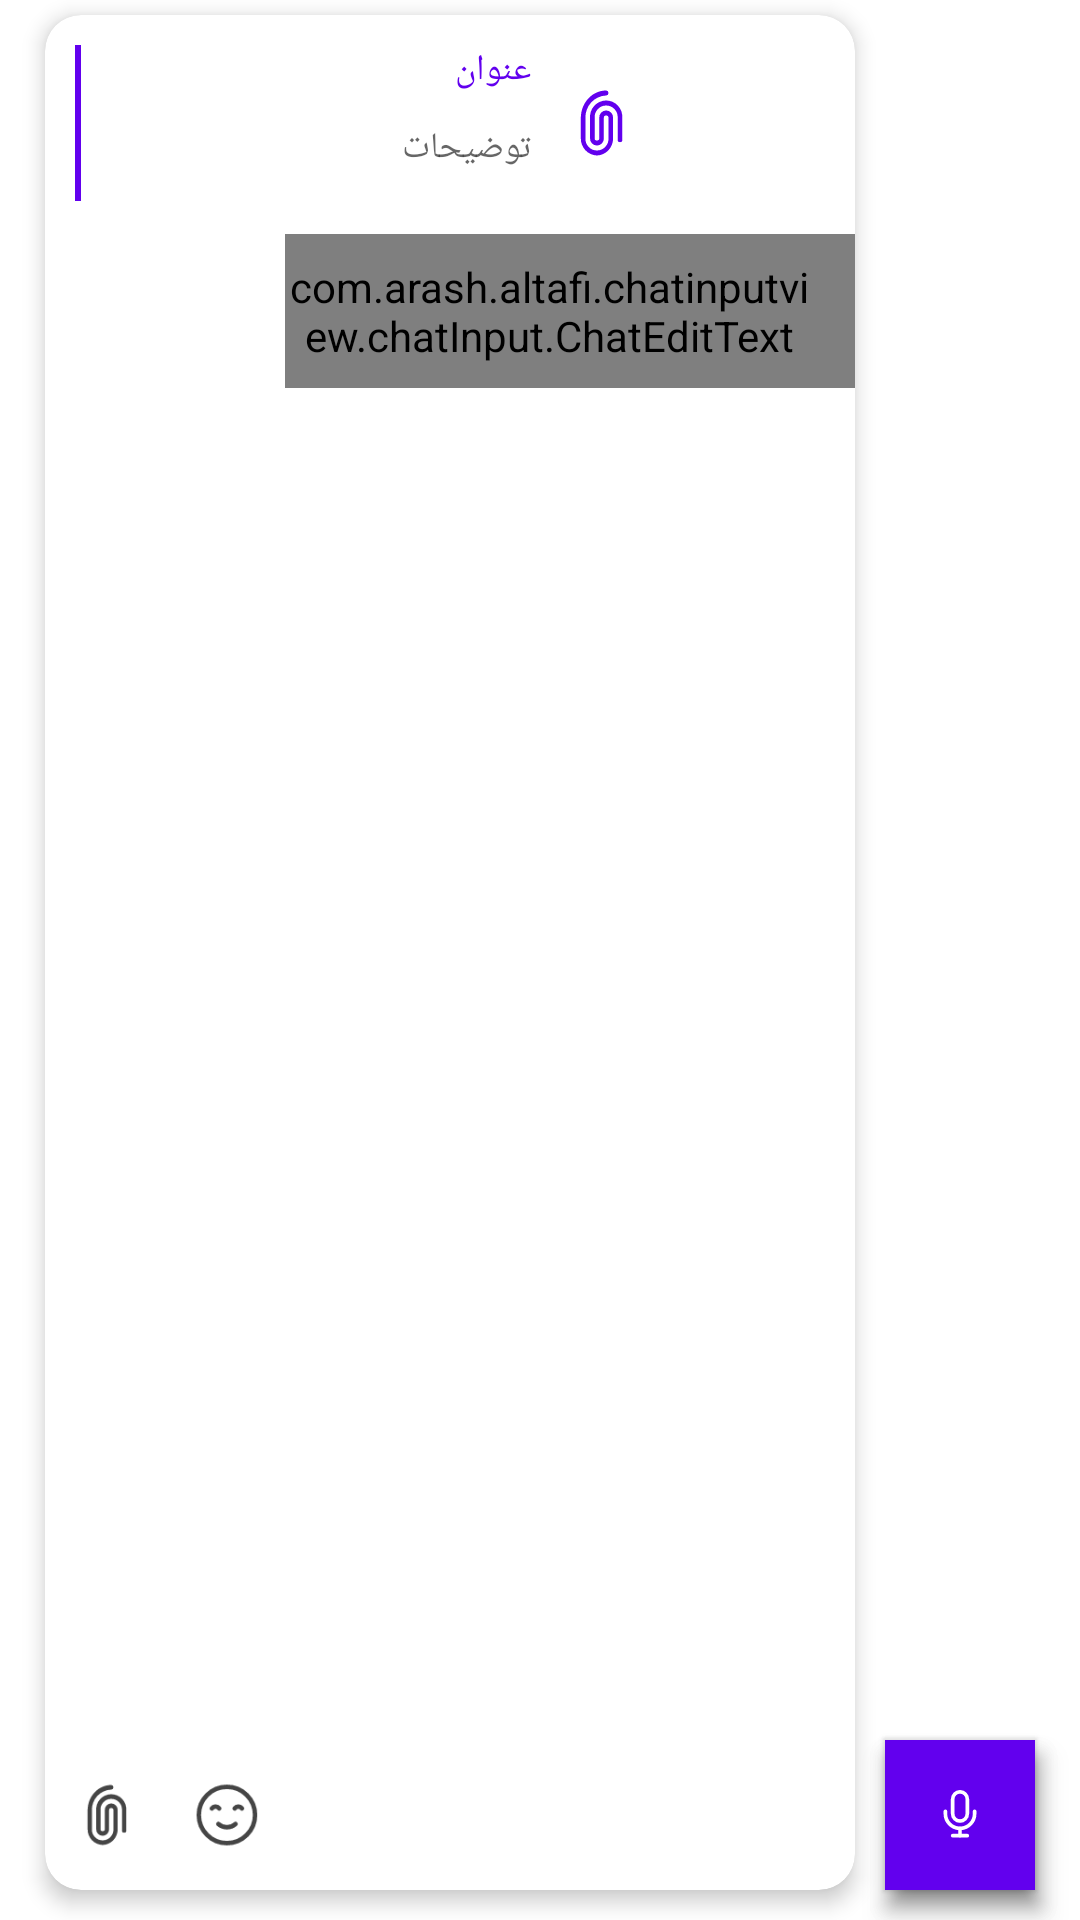

This screen was rendered from an Android layout file. Write that file and the resources it references.
<!-- AndroidManifest.xml: application theme Theme.ChatInputView -->
<!-- res/layout/layout_message_input.xml -->
<?xml version="1.0" encoding="utf-8"?>
<androidx.constraintlayout.widget.ConstraintLayout xmlns:android="http://schemas.android.com/apk/res/android"
    xmlns:app="http://schemas.android.com/apk/res-auto"
    xmlns:tools="http://schemas.android.com/tools"
    android:layout_width="match_parent"
    android:layout_height="match_parent"
    android:clipToPadding="false"
    android:layoutDirection="ltr"
    android:paddingTop="5dp"
    android:paddingBottom="5dp">

    <com.google.android.material.card.MaterialCardView
        android:id="@+id/cvMain"
        style="@style/card.round"
        android:layout_width="0dp"
        android:layout_height="match_parent"
        android:layout_marginLeft="15dp"
        android:layout_marginRight="10dp"
        android:layout_marginBottom="5dp"
        app:cardElevation="@dimen/input_view_elevation_mid"
        app:cardUseCompatPadding="false"
        app:contentPadding="0dp"
        app:layout_constraintBottom_toBottomOf="parent"
        app:layout_constraintLeft_toLeftOf="parent"
        app:layout_constraintRight_toLeftOf="@+id/ivMainBtn"
        app:layout_constraintTop_toTopOf="parent"
        app:layout_constraintVertical_bias="1">

        <androidx.appcompat.widget.LinearLayoutCompat
            android:layout_width="match_parent"
            android:layout_height="match_parent"
            android:orientation="vertical">

            <include
                android:id="@+id/layEdit"
                layout="@layout/layout_message_input_attachment" />

            <include
                android:id="@+id/layInput"
                layout="@layout/layout_message_input_input"
                android:layout_width="match_parent"
                android:layout_height="match_parent" />

        </androidx.appcompat.widget.LinearLayoutCompat>

    </com.google.android.material.card.MaterialCardView>

    <com.google.android.material.imageview.ShapeableImageView
        android:id="@+id/ivMainBtn"
        android:layout_width="@dimen/input_view_initial_height"
        android:layout_height="@dimen/input_view_initial_height"
        android:layout_gravity="bottom"
        android:layout_marginTop="5dp"
        android:layout_marginRight="15dp"
        android:layout_marginBottom="5dp"
        android:background="?attr/colorPrimary"
        android:elevation="@dimen/input_view_elevation_mid"
        app:contentPadding="15dp"
        app:layout_constraintBottom_toBottomOf="parent"
        app:layout_constraintRight_toRightOf="parent"
        app:layout_constraintTop_toTopOf="parent"
        app:layout_constraintVertical_bias="1"
        app:shapeAppearance="@style/appearance.round.50"
        app:srcCompat="@drawable/ic_send"
        app:tint="?attr/colorOnPrimary" />

    <com.google.android.material.imageview.ShapeableImageView
        android:id="@+id/ivStopBtn"
        android:layout_width="@dimen/input_view_initial_height"
        android:layout_height="@dimen/input_view_initial_height"
        android:layout_gravity="bottom"
        android:layout_marginTop="5dp"
        android:layout_marginRight="15dp"
        android:layout_marginBottom="5dp"
        android:background="?attr/colorPrimary"
        android:elevation="@dimen/input_view_elevation_mid"
        app:contentPadding="15dp"
        app:layout_constraintBottom_toBottomOf="parent"
        app:layout_constraintRight_toRightOf="parent"
        app:layout_constraintTop_toTopOf="parent"
        app:layout_constraintVertical_bias="1"
        app:shapeAppearance="@style/appearance.round.50"
        app:srcCompat="@drawable/ic_round_stop_24"
        app:tint="?attr/colorError" />

    <com.google.android.material.imageview.ShapeableImageView
        android:id="@+id/ivRecordBtn"
        android:layout_width="@dimen/input_view_initial_height"
        android:layout_height="@dimen/input_view_initial_height"
        android:layout_gravity="bottom"
        android:layout_marginTop="5dp"
        android:layout_marginRight="15dp"
        android:layout_marginBottom="5dp"
        android:background="?attr/colorPrimary"
        android:elevation="@dimen/input_view_elevation_high"
        app:contentPadding="15dp"
        app:layout_constraintBottom_toBottomOf="parent"
        app:layout_constraintRight_toRightOf="parent"
        app:layout_constraintTop_toTopOf="parent"
        app:layout_constraintVertical_bias="1"
        app:shapeAppearance="@style/appearance.round.50"
        app:srcCompat="@drawable/ic_mic"
        app:tint="?attr/colorOnPrimary" />

    <com.google.android.material.card.MaterialCardView
        android:id="@+id/lRecorderLock"
        android:layout_width="0dp"
        android:layout_height="180dp"
        android:elevation="0dp"
        android:translationZ="2dp"
        android:visibility="gone"
        app:cardBackgroundColor="?android:attr/colorBackground"
        app:cardCornerRadius="@dimen/input_view_initial_height"
        app:cardElevation="@dimen/input_view_elevation_low"
        app:cardPreventCornerOverlap="false"
        app:cardUseCompatPadding="true"
        app:contentPadding="0dp"
        app:layout_constraintBottom_toBottomOf="@id/ivRecordBtn"
        app:layout_constraintLeft_toLeftOf="@id/ivRecordBtn"
        app:layout_constraintRight_toRightOf="@id/ivRecordBtn"
        tools:visibility="visible">

        <androidx.appcompat.widget.LinearLayoutCompat
            android:layout_width="match_parent"
            android:layout_height="match_parent"
            android:gravity="center|top"
            android:orientation="vertical">

            <androidx.appcompat.widget.AppCompatImageView
                android:id="@+id/imageViewLock"
                android:layout_width="56dp"
                android:layout_height="56dp"
                android:padding="18dp"
                android:src="@drawable/ic_lock" />

            <androidx.appcompat.widget.AppCompatImageView
                android:id="@+id/imageViewLockArrow"
                android:layout_width="16dp"
                android:layout_height="16dp"
                android:src="@drawable/ic_arrow_down" />

        </androidx.appcompat.widget.LinearLayoutCompat>

    </com.google.android.material.card.MaterialCardView>

    <LinearLayout
        android:id="@+id/lay_slide_to_cancel"
        android:layout_width="wrap_content"
        android:layout_height="wrap_content"
        android:layout_marginRight="@dimen/chat_margin"
        android:elevation="@dimen/input_view_elevation_mid"
        android:gravity="center"
        android:visibility="gone"
        app:layout_constraintBottom_toBottomOf="@+id/ivMainBtn"
        app:layout_constraintHorizontal_bias="1.0"
        app:layout_constraintLeft_toRightOf="@+id/tvRecordTime"
        app:layout_constraintRight_toRightOf="@id/cvMain"
        app:layout_constraintTop_toTopOf="@+id/ivMainBtn"
        tools:visibility="visible">

        <androidx.appcompat.widget.AppCompatImageView
            android:layout_width="wrap_content"
            android:layout_height="wrap_content"
            app:srcCompat="@drawable/ic_arrow_left" />

        <TextView
            android:id="@+id/tvSlideToCancel"
            style="@style/txt.h0.medium"
            android:layout_width="wrap_content"
            android:layout_height="wrap_content"
            android:fontFamily="sans-serif-light"
            android:text="@string/slide_to_cancel"
            android:textColor="?android:attr/textColorHint" />

    </LinearLayout>

    <androidx.appcompat.widget.AppCompatImageView
        android:id="@+id/ivRecordTrash"
        android:layout_width="@dimen/input_view_icon_height"
        android:layout_height="@dimen/input_view_icon_height"
        android:layout_marginVertical="@dimen/input_view_icon_vertical_margin"
        android:elevation="@dimen/input_view_elevation_mid"
        android:visibility="invisible"
        app:layout_constraintBottom_toBottomOf="@id/cvMain"
        app:layout_constraintLeft_toLeftOf="@id/cvMain"
        app:srcCompat="@drawable/ic_trash_open"
        tools:visibility="visible" />

    <androidx.appcompat.widget.AppCompatImageView
        android:id="@+id/ivRecordMic"
        android:layout_width="@dimen/input_view_icon_height"
        android:layout_height="@dimen/input_view_icon_height"
        android:layout_marginVertical="@dimen/input_view_icon_vertical_margin"
        android:elevation="@dimen/input_view_elevation_mid"
        android:visibility="invisible"
        app:layout_constraintBottom_toBottomOf="@id/cvMain"
        app:layout_constraintLeft_toLeftOf="@id/cvMain"
        app:srcCompat="@drawable/ic_mic"
        app:tint="?attr/colorError"
        tools:visibility="visible" />

    <androidx.constraintlayout.widget.Barrier
        android:id="@+id/barrierMic"
        android:layout_width="wrap_content"
        android:layout_height="wrap_content"
        app:barrierDirection="right"
        app:constraint_referenced_ids="ivRecordMic,ivRecordTrash" />

    <com.google.android.material.textview.MaterialTextView
        android:id="@+id/tvRecordTime"
        style="@style/txt.h2.medium"
        android:layout_width="wrap_content"
        android:layout_height="wrap_content"
        android:elevation="@dimen/input_view_elevation_mid"
        android:gravity="center"
        android:paddingHorizontal="5dp"
        android:visibility="invisible"
        app:layout_constraintBottom_toBottomOf="@id/cvMain"
        app:layout_constraintLeft_toRightOf="@id/barrierMic"
        app:layout_constraintTop_toTopOf="@id/ivRecordMic"
        tools:text="00:00"
        tools:visibility="visible" />

</androidx.constraintlayout.widget.ConstraintLayout>
<!-- res/layout/layout_message_input_attachment.xml (included above) -->
<?xml version="1.0" encoding="utf-8"?>
<androidx.appcompat.widget.LinearLayoutCompat xmlns:android="http://schemas.android.com/apk/res/android"
    xmlns:app="http://schemas.android.com/apk/res-auto"
    xmlns:tools="http://schemas.android.com/tools"
    android:layout_width="match_parent"
    android:layout_height="wrap_content"
    android:layoutDirection="ltr"
    android:orientation="vertical">

    <androidx.constraintlayout.widget.ConstraintLayout
        android:layout_width="match_parent"
        android:layout_height="wrap_content"
        android:gravity="center_vertical"
        android:orientation="horizontal"
        android:paddingVertical="10dp">

        <View
            android:id="@+id/vLine"
            android:layout_width="2dp"
            android:layout_height="0dp"
            android:layout_marginLeft="10dp"
            android:background="?attr/colorPrimary"
            app:layout_constraintBottom_toBottomOf="parent"
            app:layout_constraintLeft_toLeftOf="parent"
            app:layout_constraintTop_toTopOf="parent" />

        <androidx.appcompat.widget.AppCompatImageButton
            android:id="@+id/ivAttachmentClose"
            android:layout_width="48dp"
            android:layout_height="48dp"
            android:layout_gravity="bottom"
            android:layout_margin="2dp"
            android:background="?android:attr/selectableItemBackground"
            android:tint="?android:attr/textColorHint"
            app:layout_constraintBottom_toBottomOf="parent"
            app:layout_constraintLeft_toRightOf="@+id/vLine"
            app:layout_constraintTop_toTopOf="parent"
            app:srcCompat="@drawable/ic_close" />

        <com.google.android.material.textview.MaterialTextView
            android:id="@+id/tvAttachmentTitle"
            style="@style/txt.h0.medium"
            android:layout_width="0dp"
            android:layout_height="wrap_content"
            android:layout_marginLeft="5dp"
            android:lines="1"
            android:maxLines="1"
            android:textColor="?attr/colorPrimary"
            app:layout_constraintLeft_toRightOf="@+id/ivAttachmentClose"
            app:layout_constraintRight_toLeftOf="@+id/ivAttachmentIcon"
            app:layout_constraintTop_toTopOf="parent"
            tools:text="عنوان" />

        <com.google.android.material.textview.MaterialTextView
            android:id="@+id/tvAttachmentDesc"
            style="@style/txt.h0"
            android:layout_width="0dp"
            android:layout_height="wrap_content"
            android:lines="1"
            android:maxLines="1"
            android:textColor="?android:attr/textColorHint"
            app:layout_constraintBottom_toBottomOf="parent"
            app:layout_constraintLeft_toLeftOf="@+id/tvAttachmentTitle"
            app:layout_constraintRight_toRightOf="@id/tvAttachmentTitle"
            app:layout_constraintTop_toBottomOf="@+id/tvAttachmentTitle"
            tools:text="توضیحات" />

        <androidx.appcompat.widget.AppCompatImageView
            android:id="@+id/ivAttachmentIcon"
            android:layout_width="36dp"
            android:layout_height="36dp"
            android:layout_marginLeft="5dp"
            android:background="?android:attr/selectableItemBackground"
            android:padding="5dp"
            android:tint="?attr/colorPrimary"
            app:layout_constraintBottom_toBottomOf="parent"
            app:layout_constraintLeft_toRightOf="@id/tvAttachmentTitle"
            app:layout_constraintRight_toLeftOf="@id/barrierThumbnail"
            app:layout_constraintTop_toTopOf="parent"
            tools:srcCompat="@drawable/ic_attachment" />

        <androidx.constraintlayout.widget.Barrier
            android:id="@+id/barrierThumbnail"
            android:layout_width="0dp"
            android:layout_height="0dp"
            app:barrierDirection="left"
            app:constraint_referenced_ids="ivAttachmentThumbnail" />

        <com.google.android.material.imageview.ShapeableImageView
            android:id="@+id/ivAttachmentThumbnail"
            android:layout_width="0dp"
            android:layout_height="0dp"
            android:layout_marginLeft="5dp"
            android:layout_marginRight="10dp"
            app:layout_constraintBottom_toBottomOf="parent"
            app:layout_constraintDimensionRatio="1:1"
            app:layout_constraintLeft_toRightOf="@id/ivAttachmentIcon"
            app:layout_constraintRight_toRightOf="parent"
            app:layout_constraintTop_toTopOf="parent"
            app:shapeAppearance="@style/appearance.messenger.thumbnail"
            tools:srcCompat="@drawable/ic_default_placeholder" />

    </androidx.constraintlayout.widget.ConstraintLayout>

    <View
        android:layout_width="match_parent"
        android:layout_height="1dp"
        android:alpha="0.3"
        android:background="?android:attr/textColorHint" />

</androidx.appcompat.widget.LinearLayoutCompat>
<!-- res/layout/layout_message_input_input.xml (included above) -->
<?xml version="1.0" encoding="utf-8"?>
<androidx.appcompat.widget.LinearLayoutCompat xmlns:android="http://schemas.android.com/apk/res/android"
    xmlns:app="http://schemas.android.com/apk/res-auto"
    xmlns:tools="http://schemas.android.com/tools"
    android:layout_width="match_parent"
    android:layout_height="wrap_content"
    android:layoutDirection="ltr"
    android:orientation="horizontal">

    <androidx.appcompat.widget.AppCompatImageButton
        android:id="@+id/btnAttachment"
        android:layout_width="@dimen/input_view_icon_height"
        android:layout_height="@dimen/input_view_icon_height"
        android:layout_gravity="bottom"
        android:layout_marginVertical="@dimen/input_view_icon_vertical_margin"
        android:background="?android:attr/selectableItemBackgroundBorderless"
        android:tint="?android:attr/textColorHint"
        app:srcCompat="@drawable/ic_attachment" />

    <androidx.appcompat.widget.AppCompatImageButton
        android:id="@+id/btnEmoji"
        android:layout_width="@dimen/input_view_icon_height"
        android:layout_height="@dimen/input_view_icon_height"
        android:layout_gravity="bottom"
        android:layout_marginVertical="@dimen/input_view_icon_vertical_margin"
        android:background="?android:attr/selectableItemBackgroundBorderless"
        android:tint="?android:attr/textColorHint"
        app:srcCompat="@drawable/ic_emoji" />

    <com.arash.altafi.chatinputview.chatInput.ChatEditText
        android:id="@+id/etInput"
        style="@style/txt.h3"
        android:layout_width="0dp"
        android:layout_height="wrap_content"
        android:layout_weight="1"
        android:background="@android:color/transparent"
        android:hint="@string/write"
        android:lineSpacingExtra="5dp"
        android:maxLines="6"
        android:minHeight="@dimen/input_view_initial_height"
        android:paddingVertical="8dp"
        android:paddingRight="14dp"
        android:scrollbars="vertical"
        tools:text="لورم ایپسوم متن ساختگی با تولید سادگی نامفهوم از صنعت چاپ و با استفاده از طراحان گرافیک است" />

</androidx.appcompat.widget.LinearLayoutCompat>
<!-- resources referenced by this layout -->
<resources>
  <dimen name="chat_margin">16dp</dimen>
  <dimen name="input_view_elevation_high">6dp</dimen>
  <dimen name="input_view_elevation_low">2dp</dimen>
  <dimen name="input_view_elevation_mid">4dp</dimen>
  <dimen name="input_view_icon_height">40dp</dimen>
  <dimen name="input_view_icon_vertical_margin">5dp</dimen>
  <dimen name="input_view_initial_height">50dp</dimen>
  <!-- drawable ic_arrow_down (drawable-v24) -->
  <vector xmlns:android="http://schemas.android.com/apk/res/android"
      android:width="24dp"
      android:height="24dp"
      android:tint="?attr/colorControlNormal"
      android:viewportWidth="24"
      android:viewportHeight="24">
      <path
          android:fillColor="#323232"
          android:pathData="M11.75,17.5029a0.748,0.748 0,0 1,-0.53 -0.22l-9,-9a0.75,0.75 0,1 1,1.06 -1.061l8.47,8.47 8.47,-8.47a0.75,0.75 0,0 1,1.06 1.061l-9,9a0.748,0.748 0,0 1,-0.53 0.22z" />
  </vector>
  <!-- drawable ic_arrow_left (drawable-v24) -->
  <vector xmlns:android="http://schemas.android.com/apk/res/android"
      android:width="24dp"
      android:height="24dp"
      android:tint="?attr/colorControlNormal"
      android:viewportWidth="24"
      android:viewportHeight="24">
      <path
          android:fillColor="#ffffff"
          android:pathData="M14.647,18.301a0.51,0.51 0,0 1,-0.361 -0.15l-6.135,-6.136a0.511,0.511 0,0 1,0 -0.723l6.138,-6.14a0.511,0.511 0,0 1,0.723 0.724l-5.776,5.778 5.773,5.774a0.512,0.512 0,0 1,-0.361 0.874z" />
  </vector>
  <!-- drawable ic_round_stop_24 (drawable-v24) -->
  <vector xmlns:android="http://schemas.android.com/apk/res/android"
      android:width="24dp"
      android:height="24dp"
      android:tint="?attr/colorControlNormal"
      android:viewportWidth="24"
      android:viewportHeight="24">
      <path
          android:fillColor="#f7f7f7"
          android:pathData="M8,6h8c1.1,0 2,0.9 2,2v8c0,1.1 -0.9,2 -2,2H8c-1.1,0 -2,-0.9 -2,-2V8c0,-1.1 0.9,-2 2,-2z" />
  </vector>
  <string name="slide_to_cancel">درصورت انصراف به چپ بکشید</string>
  <string name="write">بنویسید …</string>
  <style name="appearance.messenger.thumbnail" parent="ShapeAppearance.MaterialComponents.SmallComponent">
          <item name="cornerFamily">rounded</item>
          <item name="cornerSizeTopRight">5dp</item>
          <item name="cornerSizeTopLeft">5dp</item>
          <item name="cornerSizeBottomRight">5dp</item>
          <item name="cornerSizeBottomLeft">5dp</item>
      </style>
  <style name="card.round" parent="Widget.MaterialComponents.CardView">
          <item name="cardCornerRadius">12dp</item>
      </style>
  <style name="txt.h0" parent="txt.family">
          <item name="android:textSize">12sp</item>
          <item name="fontWeight">200</item>
          <item name="android:textFontWeight" tools:targetApi="p">200</item>
      </style>
  <style name="txt.h0.medium" parent="txt.h0">
          <item name="fontWeight">400</item>
          <item name="android:textFontWeight" tools:targetApi="p">400</item>
      </style>
  <style name="txt.h2.medium" parent="txt.h2">
          <item name="fontWeight">400</item>
          <item name="android:textFontWeight" tools:targetApi="p">400</item>
      </style>
  <style name="txt.h3" parent="txt.family">
          <item name="android:textSize">18sp</item>
          <item name="fontWeight">200</item>
          <item name="android:textFontWeight" tools:targetApi="p">200</item>
      </style>
  <style name="txt.family" parent="">
          <item name="android:fontFamily">@font/font_family</item>
          <item name="fontFamily">@font/font_family</item>
      </style>
  <style name="txt.h2" parent="txt.family">
          <item name="android:textSize">16sp</item>
          <item name="fontWeight">200</item>
          <item name="android:textFontWeight" tools:targetApi="p">200</item>
      </style>
  <color name="purple_500">#FF6200EE</color>
  <color name="purple_700">#FF3700B3</color>
  <color name="white">#FFFFFF</color>
  <color name="teal_200">#FF03DAC5</color>
  <color name="teal_700">#FF018786</color>
  <color name="black">#000000</color>
</resources>
